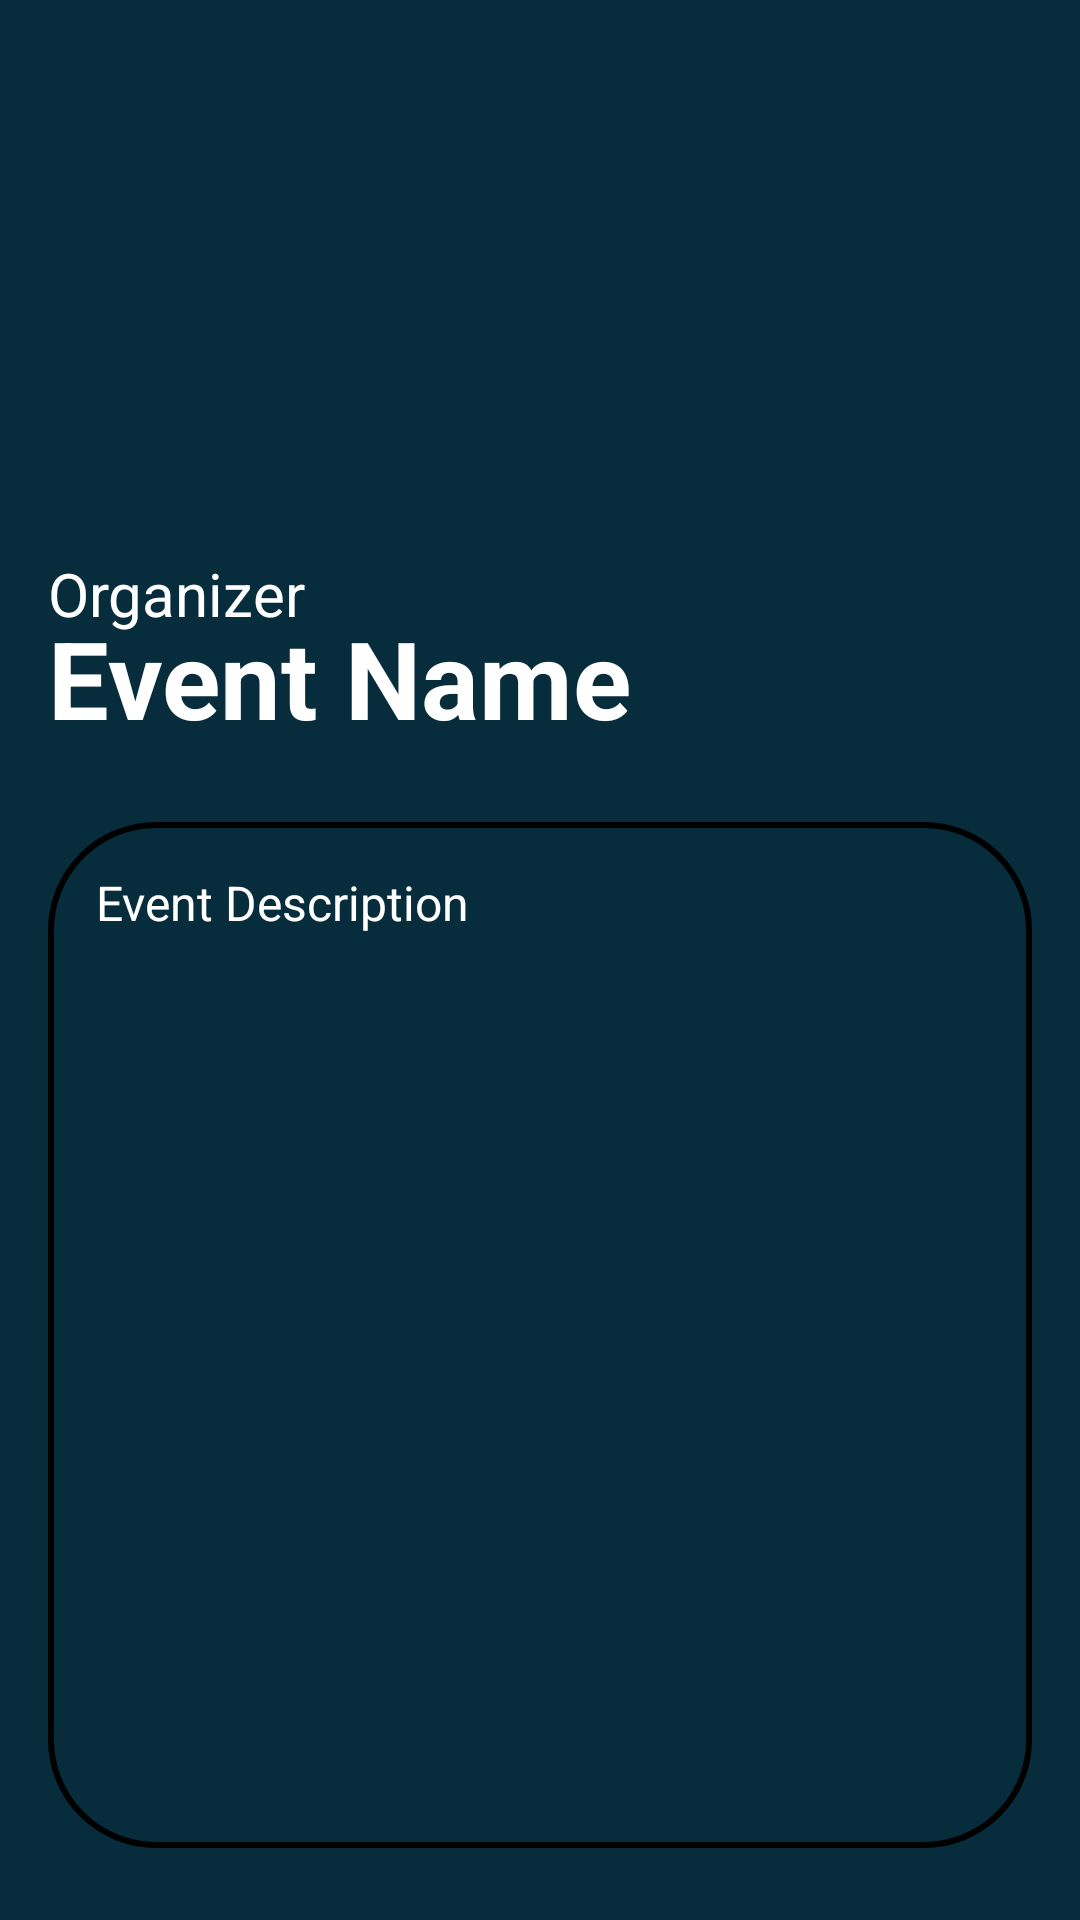

Android layout source for this screen:
<!-- AndroidManifest.xml: application theme Theme.ProjectEventLotteryApp -->
<!-- res/layout/qr_information.xml -->
<?xml version="1.0" encoding="utf-8"?>
<androidx.constraintlayout.widget.ConstraintLayout xmlns:android="http://schemas.android.com/apk/res/android"
    xmlns:app="http://schemas.android.com/apk/res-auto"
    xmlns:tools="http://schemas.android.com/tools"
    android:id="@+id/main"
    android:layout_width="match_parent"
    android:layout_height="match_parent"
    android:background="@color/primaryBackground">

    <androidx.constraintlayout.widget.ConstraintLayout
        android:id="@+id/cl_poster_area"
        android:layout_width="match_parent"
        android:layout_height="250dp"
        app:layout_constraintEnd_toEndOf="parent"
        app:layout_constraintStart_toStartOf="parent"
        app:layout_constraintTop_toTopOf="parent">

        <ImageView
            android:id="@+id/img_qrInfo_poster"
            android:layout_width="0dp"
            android:layout_height="0dp"
            android:scaleType="centerCrop"
            android:src="@drawable/default_poster"
            app:layout_constraintBottom_toBottomOf="parent"
            app:layout_constraintEnd_toEndOf="parent"
            app:layout_constraintStart_toStartOf="parent"
            app:layout_constraintTop_toTopOf="parent" />

        <TextView
            android:id="@+id/tv_qrInfo_event_name_header"
            style="@style/DefaultTextStyle"
            android:layout_width="0dp"
            android:layout_height="wrap_content"
            android:layout_marginStart="16dp"
            android:layout_marginEnd="16dp"
            android:text="Event Name"
            android:textAlignment="textStart"
            android:textSize="36sp"
            app:layout_constraintBottom_toBottomOf="parent"
            app:layout_constraintEnd_toEndOf="parent"
            app:layout_constraintStart_toStartOf="parent" />

        <TextView
            android:id="@+id/tv_qrInfo_org_header"
            style="@style/DefaultTextStyle"
            android:layout_width="wrap_content"
            android:layout_height="wrap_content"
            android:layout_marginStart="16dp"
            android:layout_marginBottom="-10dp"
            android:text="Organizer"
            android:textAlignment="textStart"
            android:textSize="20sp"
            android:textStyle="normal"
            app:layout_constraintBottom_toTopOf="@+id/tv_qrInfo_event_name_header"
            app:layout_constraintStart_toStartOf="parent" />

    </androidx.constraintlayout.widget.ConstraintLayout>

    <ScrollView
        android:id="@+id/sv_qrInfo_description_scroll"
        android:layout_width="0dp"
        android:layout_height="0dp"
        android:layout_marginStart="16dp"
        android:layout_marginTop="24dp"
        android:layout_marginEnd="16dp"
        android:layout_marginBottom="24dp"
        android:background="@drawable/rounded_container"
        android:padding="16dp"
        app:layout_constraintBottom_toBottomOf="parent"
        app:layout_constraintEnd_toEndOf="parent"
        app:layout_constraintStart_toStartOf="parent"
        app:layout_constraintTop_toBottomOf="@+id/cl_poster_area">

        <TextView
            android:id="@+id/tv_qrInfo_description"
            style="@style/DefaultTextStyle"
            android:layout_width="match_parent"
            android:layout_height="wrap_content"
            android:text="Event Description"
            android:textAlignment="textStart"
            android:textSize="16sp"
            android:textStyle="normal" />
    </ScrollView>

</androidx.constraintlayout.widget.ConstraintLayout>
<!-- resources referenced by this layout -->
<resources>
  <color name="primaryBackground">#072C3C</color>
  <!-- drawable rounded_container (drawable) -->
  <?xml version="1.0" encoding="utf-8"?>
  <shape xmlns:android="http://schemas.android.com/apk/res/android">
      <corners android:radius="35dp"/>
      <solid android:color="?attr/colorSecondary"/>
      <stroke
          android:width="2dp"
          android:color="?attr/colorPrimary"/>
  </shape>
  <style name="DefaultTextStyle">
          <item name="android:layout_width">wrap_content</item>
          <item name="android:layout_height">wrap_content</item>
          <item name="android:fontFamily">sans-serif</item>
          <item name="android:textAlignment">center</item>
          <item name="android:textColor">@color/white</item>
          <item name="android:textSize">24sp</item>
          <item name="android:textStyle">bold</item>
      </style>
  <color name="white">#FFFFFFFF</color>
</resources>
